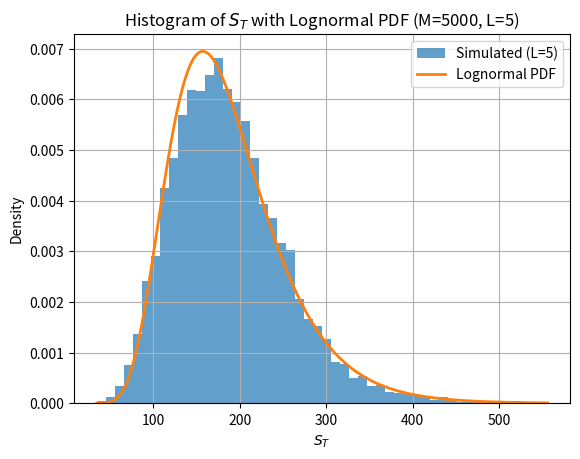
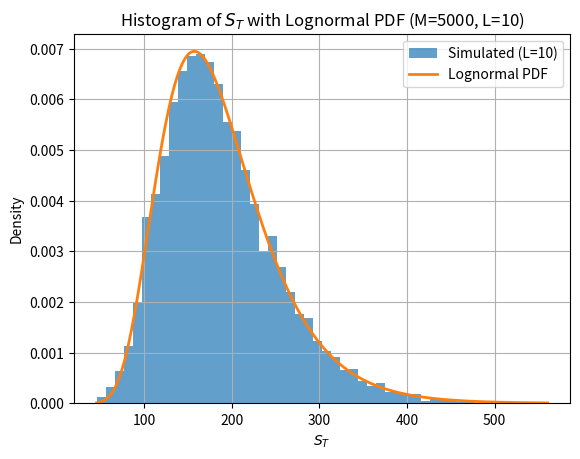
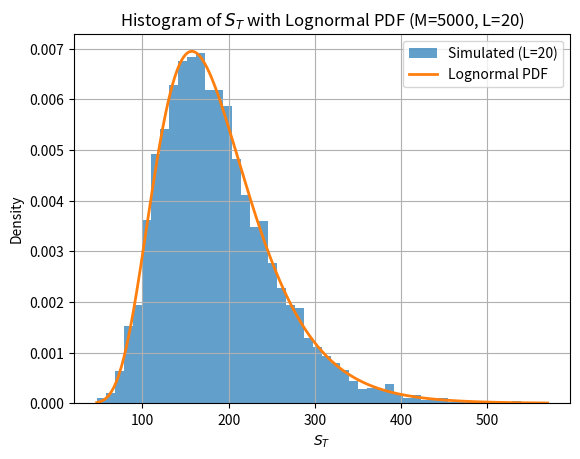
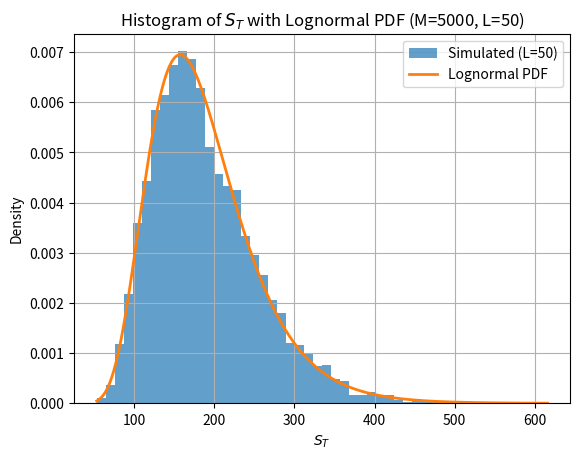
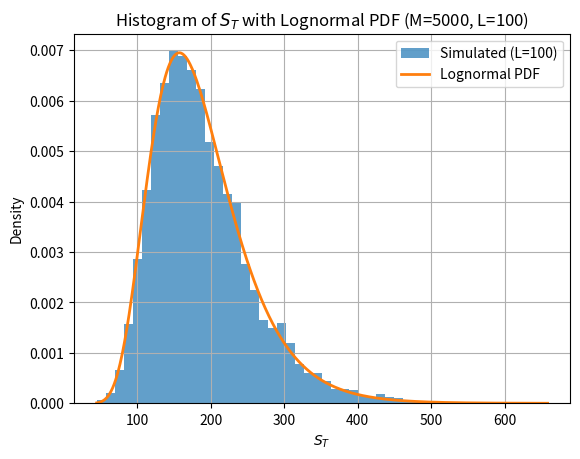
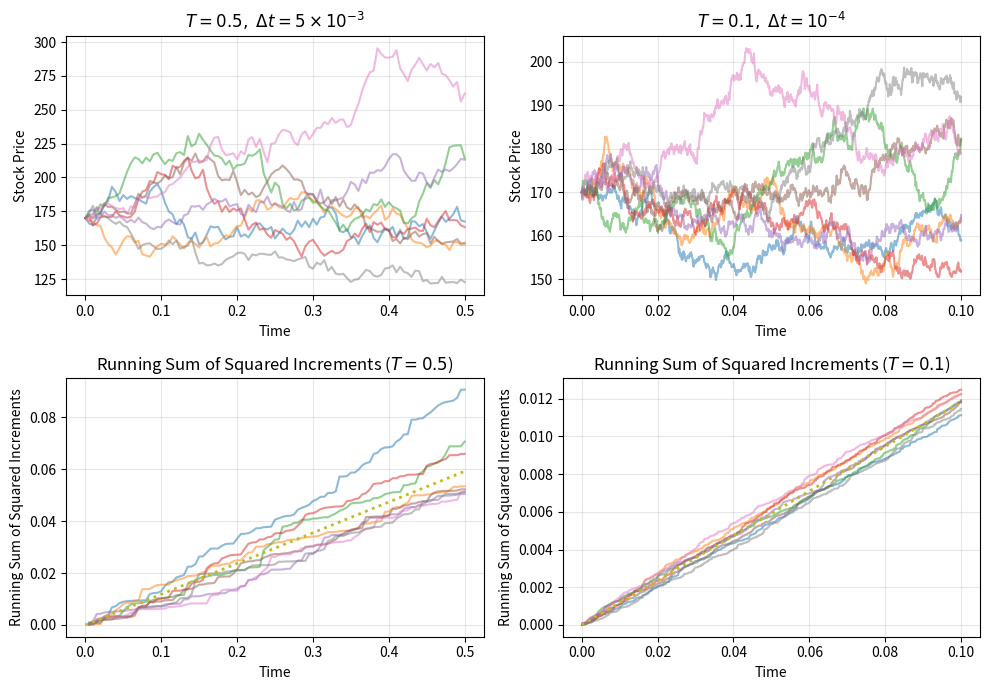

The matplotlib source for these figures, in order:
import numpy as np
import matplotlib.pyplot as plt
from scipy.stats import lognorm

S0 = 170
mu = 0.1
sigma = 0.344
T = 1
M = 5000
L_values = [5, 10, 20, 50, 100]
deltaT = T / L_values[0]

def simulate_stock_price(S0, mu, sigma, L):
    dt = T / L
    S = S0
    for i in range(L):
        Z = np.random.randn()
        S = S * (1 + mu * dt + sigma * np.sqrt(dt) * Z)
    return S

def sim(L):
    final_prices = np.zeros(M)
    for j in range(M):
        final_prices[j] = simulate_stock_price(S0, mu, sigma, L)
    return final_prices

def lognorm_pdf(x, S0, mu, sigma, T):
    m = np.log(S0) + (mu - 0.5 * sigma ** 2) * T
    v = (sigma ** 2) * T
    return (1.0 / (x * np.sqrt(2 * np.pi * v))) * np.exp(-(np.log(x) - m) ** 2 / (2 * v))

for L in L_values:
    ST = sim(L).copy()
    plt.figure()
    counts, bins, _ = plt.hist(ST, bins=50, density=True, alpha=0.7, label=f"Simulated (L={L})")
    x = np.linspace(max(1e-12, bins[0]), bins[-1], 600)
    plt.plot(x, lognorm_pdf(x, S0, mu, sigma, T), linewidth=2, label="Lognormal PDF")
    plt.xlabel(r"$S_T$")
    plt.ylabel("Density")
    plt.title(f"Histogram of $S_T$ with Lognormal PDF (M={M}, L={L})")
    plt.legend()
    plt.grid(True)
    plt.show()

def simulate_paths_euler(S0, mu, sigma, T_end, dt, n_paths=8, seed=42):
    rng = np.random.default_rng(seed)
    n_steps = int(np.round(T_end / dt))
    t = np.linspace(0.0, T_end, n_steps + 1)
    S = np.empty((n_paths, n_steps + 1))
    S[:, 0] = S0
    for i in range(n_steps):
        Z = rng.normal(0.0, 1.0, size=n_paths)
        S[:, i + 1] = S[:, i] * (1 + mu * dt + sigma * np.sqrt(dt) * Z)
    return t, S

def running_sum_sq_returns(S, dt):
    R = (S[:, 1:] - S[:, :-1]) / S[:, :-1]
    RSS = np.cumsum(R ** 2, axis=1)
    return RSS

T_end_A = 0.5
dt_A = 5e-3
tA, SA = simulate_paths_euler(S0, mu, sigma, T_end_A, dt_A, n_paths=8, seed=123)
RSSA = running_sum_sq_returns(SA, dt_A)
tA_mid = tA[1:]

T_end_B = 0.1
dt_B = 1e-4
tB, SB = simulate_paths_euler(S0, mu, sigma, T_end_B, dt_B, n_paths=8, seed=456)
RSSB = running_sum_sq_returns(SB, dt_B)
tB_mid = tB[1:]

fig, axes = plt.subplots(2, 2, figsize=(10, 7))

ax = axes[0, 0]
for i in range(SA.shape[0]):
    ax.plot(tA, SA[i], alpha=0.5)
ax.set_title(r"$T=0.5,\ \Delta t=5\times10^{-3}$")
ax.set_xlabel("Time")
ax.set_ylabel("Stock Price")
ax.grid(alpha=0.3)

ax = axes[0, 1]
for i in range(SB.shape[0]):
    ax.plot(tB, SB[i], alpha=0.5)
ax.set_title(r"$T=0.1,\ \Delta t=10^{-4}$")
ax.set_xlabel("Time")
ax.set_ylabel("Stock Price")
ax.grid(alpha=0.3)

ax = axes[1, 0]
for i in range(RSSA.shape[0]):
    ax.plot(tA_mid, RSSA[i], alpha=0.5)
ax.plot(tA, sigma ** 2 * tA, linestyle=":", linewidth=2)
ax.set_xlabel("Time")
ax.set_ylabel("Running Sum of Squared Increments")
ax.set_title("Running Sum of Squared Increments ($T=0.5$)")
ax.grid(alpha=0.3)

ax = axes[1, 1]
for i in range(RSSB.shape[0]):
    ax.plot(tB_mid, RSSB[i], alpha=0.5)
ax.plot(tB, sigma ** 2 * tB, linestyle=":", linewidth=2)
ax.set_xlabel("Time")
ax.set_ylabel("Running Sum of Squared Increments")
ax.set_title("Running Sum of Squared Increments ($T=0.1$)")
ax.grid(alpha=0.3)

plt.tight_layout()
plt.show()
